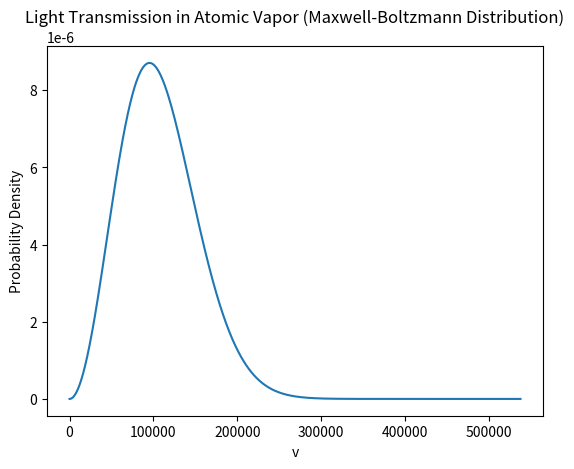

Python code for this plot:
import numpy as np
import matplotlib.pyplot as plt

# Hằng số và tham số cho phân phối Maxwell-Boltzmann
k = 1.38e-23  # Hằng số Boltzmann
m = 9.109e-31  # Khối lượng của electron
T = 300  # Nhiệt độ của hơi nhiệt nguyên tử
v_mean = np.sqrt(8*k*T/(np.pi*m))  # Vận tốc trung bình
N = 1000  # Số lượng động học

# Khởi tạo dải giá trị của v
v = np.linspace(0, 5*v_mean, N)

# Tính phân phối Maxwell-Boltzmann
f_MB = 4*np.pi*(m/(2*np.pi*k*T))**(3/2)*v**2*np.exp(-m*v**2/(2*k*T))

# Khởi tạo biểu đồ
fig, ax = plt.subplots()

# Vẽ đường cong biểu diễn phân phối Maxwell-Boltzmann
ax.plot(v, f_MB)

# Tạo chú thích và hiển thị biểu đồ
ax.set_xlabel("v")
ax.set_ylabel("Probability Density")
ax.set_title("Light Transmission in Atomic Vapor (Maxwell-Boltzmann Distribution)")
plt.show()
